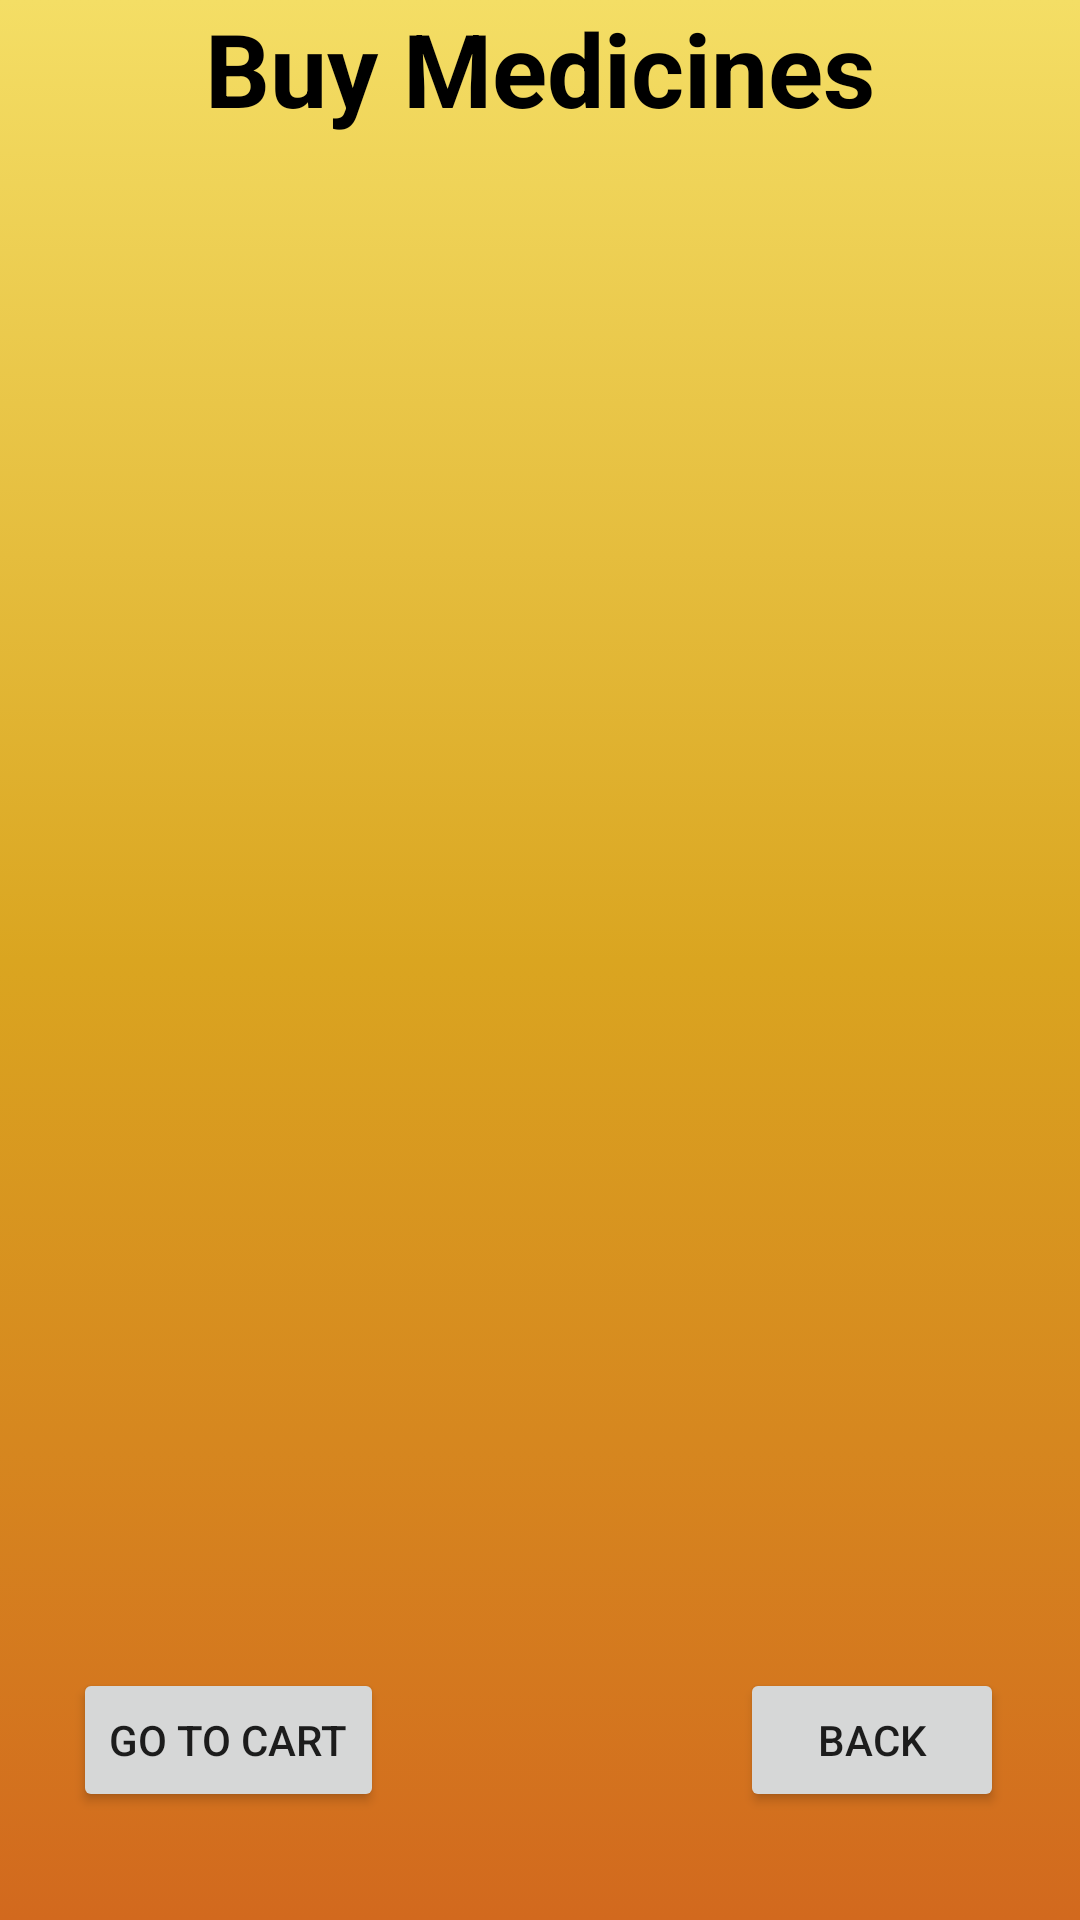

Android layout source for this screen:
<!-- AndroidManifest.xml: application theme Theme.CourseWork -->
<!-- res/layout/activity_buy_medicine.xml -->
<?xml version="1.0" encoding="utf-8"?>
<androidx.constraintlayout.widget.ConstraintLayout xmlns:android="http://schemas.android.com/apk/res/android"
    xmlns:app="http://schemas.android.com/apk/res-auto"
    xmlns:tools="http://schemas.android.com/tools"
    android:layout_width="match_parent"
    android:layout_height="match_parent"
    tools:context=".BuyMedicineActivity"
    android:background="@drawable/home_background">
    <TextView
        android:id="@+id/textViewBMTitle"
        android:layout_width="wrap_content"
        android:layout_height="wrap_content"
        android:text="Buy Medicines"
        android:textColor="@color/black"
        android:textSize="34sp"
        android:textStyle="bold"
        app:layout_constraintBaseline_toTopOf="parent"
        app:layout_constraintEnd_toEndOf="parent"
        app:layout_constraintStart_toStartOf="parent"
        app:layout_constraintTop_toTopOf="parent"
        app:layout_constraintVertical_bias="0.01999998"/>


    <ListView
        android:id="@+id/listViewBM"
        android:layout_width="350dp"
        android:layout_height="500dp"
        android:layout_margin="70dp"
        app:layout_constraintTop_toBottomOf="@+id/textViewBMTitle"
        android:layout_marginStart="16dp"
        android:layout_marginTop="10dp"
        android:layout_marginEnd="16dp"
        app:layout_constraintBaseline_toTopOf="parent"
        app:layout_constraintEnd_toEndOf="parent"
        app:layout_constraintStart_toStartOf="parent"
        app:layout_constraintBaseline_toBottomOf="@id/textViewBMTitle"/>

    <Button
        android:id="@+id/buttonBMBack"
        android:layout_width="wrap_content"
        android:layout_height="wrap_content"
        android:layout_marginBottom="36dp"
        android:text="BACK"
        app:layout_constraintBottom_toBottomOf="parent"
        app:layout_constraintEnd_toEndOf="parent"
        app:layout_constraintHorizontal_bias="0.907"
        app:layout_constraintStart_toStartOf="parent"
        tools:layout_constraintVertical_bias="0.69" />

    <Button
        android:id="@+id/buttonBMGoToCart"
        android:layout_width="wrap_content"
        android:layout_height="wrap_content"
        android:layout_marginBottom="36dp"
        android:text="Go To Cart"
        app:layout_constraintBottom_toBottomOf="parent"
        app:layout_constraintEnd_toEndOf="parent"
        app:layout_constraintHorizontal_bias="0.095"
        app:layout_constraintStart_toStartOf="parent"
        tools:layout_constraintVertical_bias="0.69" />

</androidx.constraintlayout.widget.ConstraintLayout>
<!-- resources referenced by this layout -->
<resources>
  <color name="black">#FF000000</color>
  <!-- drawable home_background (drawable) -->
  <?xml version="1.0" encoding="utf-8"?>
  <selector xmlns:android="http://schemas.android.com/apk/res/android">
      <item>
          <shape>
              <gradient android:startColor="#f4de65" android:centerColor="#DAA520" android:endColor="#D2691E" android:angle="-45"/>
          </shape>
      </item>
  </selector>
  <style name="Theme.CourseWork" parent="Theme.MaterialComponents.DayNight.DarkActionBar">
          
          <item name="colorPrimary">@color/purple_500</item>
          <item name="colorPrimaryVariant">@color/purple_700</item>
          <item name="colorOnPrimary">@color/white</item>
          
          <item name="colorSecondary">@color/teal_200</item>
          <item name="colorSecondaryVariant">@color/teal_700</item>
          <item name="colorOnSecondary">@color/black</item>
          
          <item name="android:statusBarColor">?attr/colorPrimaryVariant</item>
          
  
      </style>
  <color name="purple_500">#FF6200EE</color>
  <color name="purple_700">#FF3700B3</color>
  <color name="white">#FFFFFFFF</color>
  <color name="teal_200">#FF03DAC5</color>
  <color name="teal_700">#FF018786</color>
</resources>
